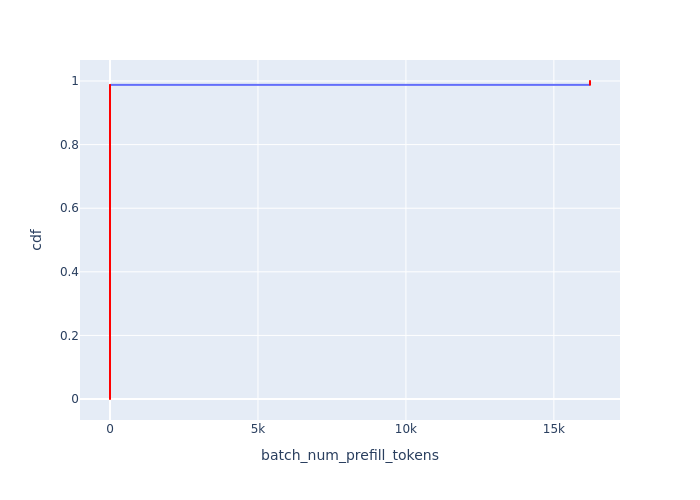

The table this chart was drawn from, first rows:
Batch Id, batch_num_prefill_tokens, cdf
2, 0, 0.0001212
3, 0, 0.0002424
4, 0, 0.0003636
5, 0, 0.0004848
6, 0, 0.0006061
7, 0, 0.0007273
8, 0, 0.0008485
9, 0, 0.0009697
10, 0, 0.001091
11, 0, 0.001212
12, 0, 0.001333
13, 0, 0.001455
14, 0, 0.001576
15, 0, 0.001697
16, 0, 0.001818
17, 0, 0.001939
18, 0, 0.002061
19, 0, 0.002182
20, 0, 0.002303
21, 0, 0.002424
22, 0, 0.002545
23, 0, 0.002667
24, 0, 0.002788
25, 0, 0.002909
26, 0, 0.00303
27, 0, 0.003152
28, 0, 0.003273
29, 0, 0.003394
30, 0, 0.003515
31, 0, 0.003636
32, 0, 0.003758
33, 0, 0.003879
34, 0, 0.004
35, 0, 0.004121
36, 0, 0.004242
37, 0, 0.004364
38, 0, 0.004485
39, 0, 0.004606
40, 0, 0.004727
41, 0, 0.004848
42, 0, 0.00497
43, 0, 0.005091
44, 0, 0.005212
45, 0, 0.005333
46, 0, 0.005455
47, 0, 0.005576
48, 0, 0.005697
49, 0, 0.005818
50, 0, 0.005939
51, 0, 0.006061
52, 0, 0.006182
53, 0, 0.006303
54, 0, 0.006424
55, 0, 0.006545
56, 0, 0.006667
57, 0, 0.006788
58, 0, 0.006909
59, 0, 0.00703
60, 0, 0.007152
61, 0, 0.007273
... 8,190 more rows
